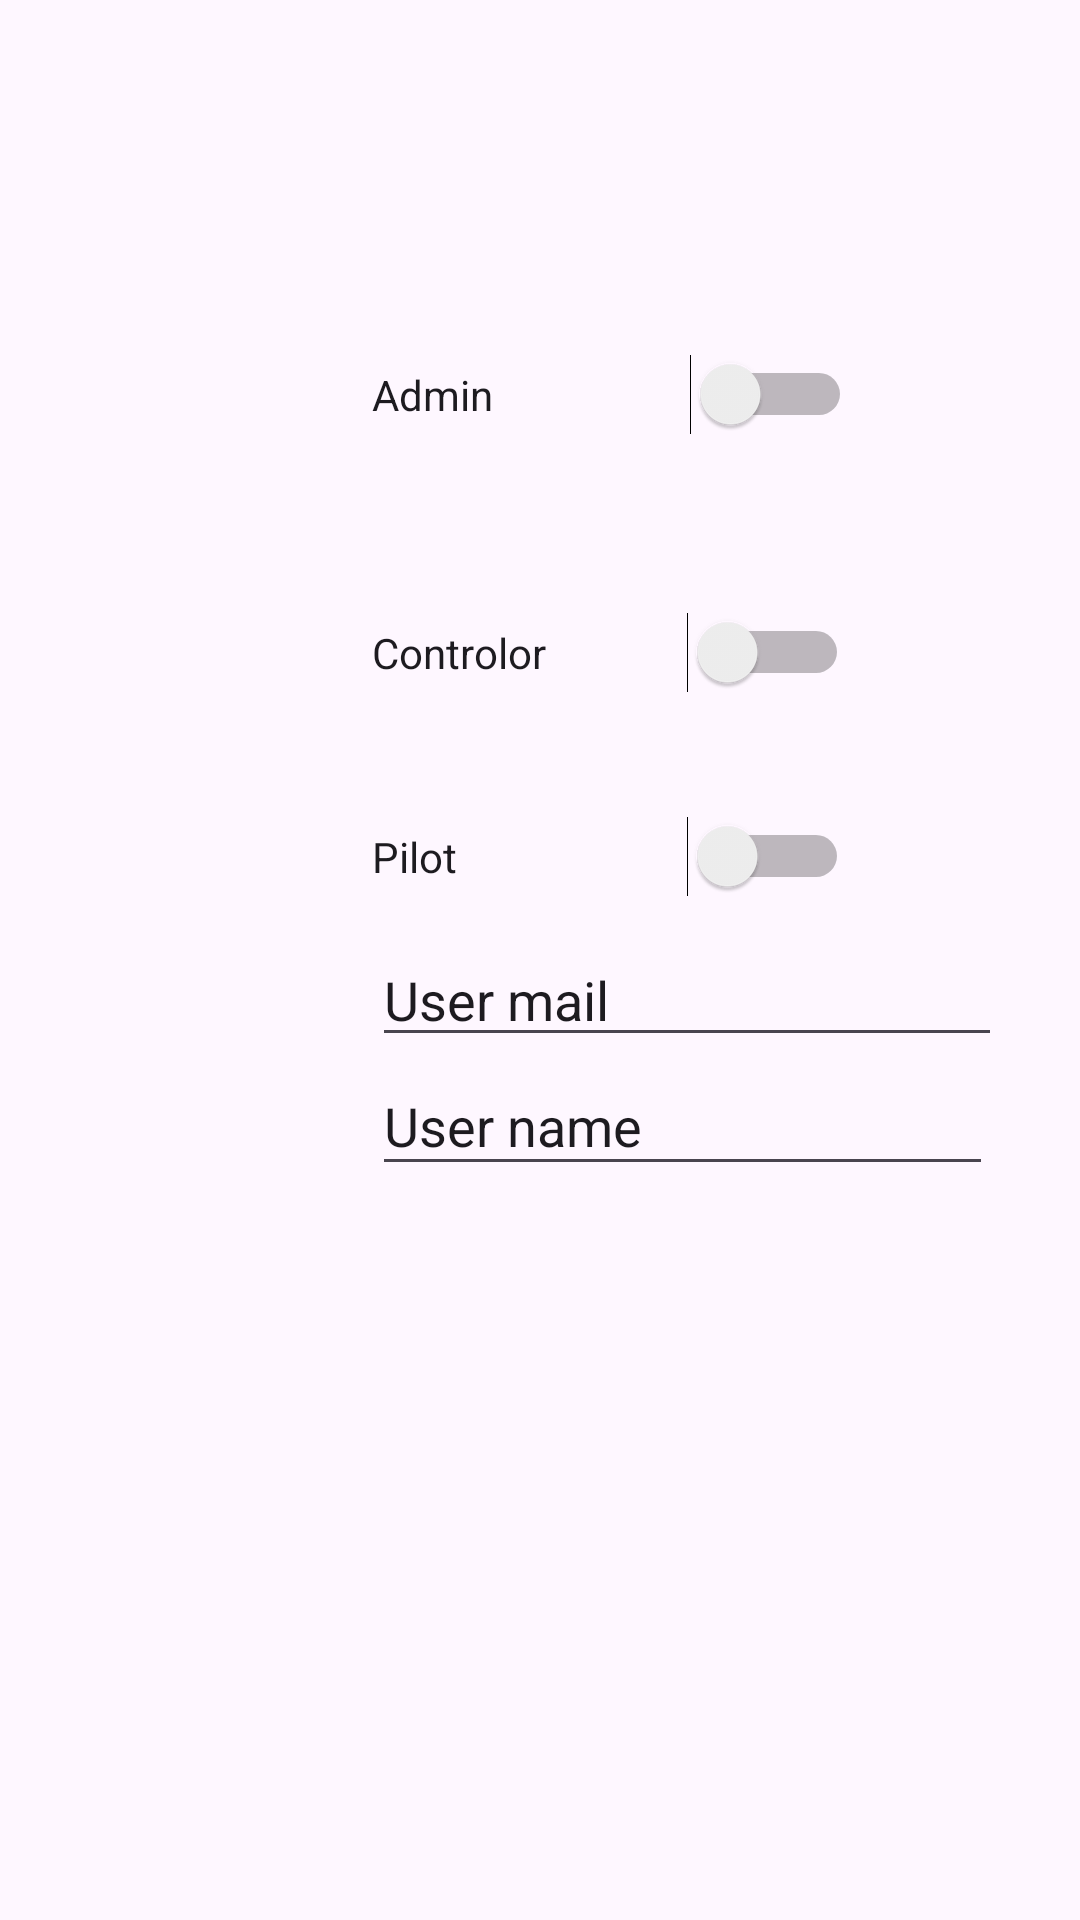

Produce the Android XML layout that renders to this screen, including the resource entries it uses.
<!-- AndroidManifest.xml: application theme Theme.Clear2Go -->
<!-- res/layout/activity_user_properties.xml -->
<?xml version="1.0" encoding="utf-8"?>
<androidx.constraintlayout.widget.ConstraintLayout xmlns:android="http://schemas.android.com/apk/res/android"
    xmlns:app="http://schemas.android.com/apk/res-auto"
    xmlns:tools="http://schemas.android.com/tools"
    android:id="@+id/main"
    android:layout_width="match_parent"
    android:layout_height="match_parent"
    tools:context=".User_properties"
    tools:layout_editor_absoluteX="126dp"
    tools:layout_editor_absoluteY="91dp">

    <Switch
        android:id="@+id/switch1"
        android:layout_width="160dp"
        android:layout_height="87dp"
        android:layout_marginStart="124dp"
        android:layout_marginTop="88dp"
        android:text="Admin"
        app:layout_constraintStart_toStartOf="parent"
        app:layout_constraintTop_toTopOf="parent" />

    <Switch
        android:id="@+id/switch2"
        android:layout_width="159dp"
        android:layout_height="77dp"
        android:layout_marginStart="124dp"
        android:layout_marginTop="4dp"
        android:text="Controlor"
        app:layout_constraintStart_toStartOf="parent"
        app:layout_constraintTop_toBottomOf="@+id/switch1" />

    <Switch
        android:id="@+id/switch3"
        android:layout_width="159dp"
        android:layout_height="51dp"
        android:layout_marginStart="124dp"
        android:layout_marginTop="4dp"
        android:text="Pilot"
        app:layout_constraintStart_toStartOf="parent"
        app:layout_constraintTop_toBottomOf="@+id/switch2" />

    <EditText
        android:id="@+id/uMail"
        android:layout_width="wrap_content"
        android:layout_height="wrap_content"
        android:ems="10"
        android:inputType="text"
        android:text="User mail"
        app:layout_constraintStart_toStartOf="@+id/switch3"
        app:layout_constraintTop_toBottomOf="@+id/switch3" />

    <EditText
        android:id="@+id/uName"
        android:layout_width="207dp"
        android:layout_height="43dp"
        android:ems="10"
        android:inputType="text"
        android:text="User name"
        app:layout_constraintStart_toStartOf="@+id/uMail"
        app:layout_constraintTop_toBottomOf="@+id/uMail" />
</androidx.constraintlayout.widget.ConstraintLayout>
<!-- resources referenced by this layout -->
<resources>
  <style name="Theme.Clear2Go" parent="Base.Theme.Clear2Go" />
  <style name="Base.Theme.Clear2Go" parent="Theme.Material3.DayNight.NoActionBar">
          
          
      </style>
</resources>
